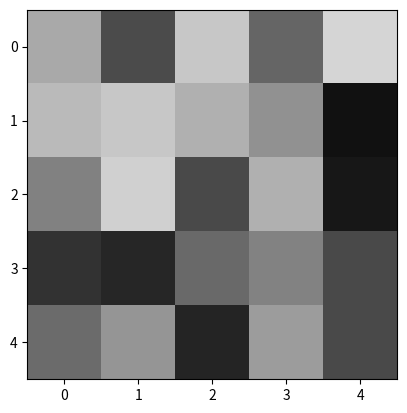

Python code for this plot:
import matplotlib.pyplot as plt
import numpy as np
import random

random.seed(5)

image = [
    [random.randint(10,220) for i in range(5)]
    ,[random.randint(10,220) for i in range(5)]
    ,[random.randint(10,220) for i in range(5)]
    ,[random.randint(10,220) for i in range(5)]
    ,[random.randint(10,220) for i in range(5)]
]

print(image)

image_array = np.array(image)

plt.imshow(image_array, cmap='gray', vmin=0, vmax=255)
plt.colorbar
plt.show()